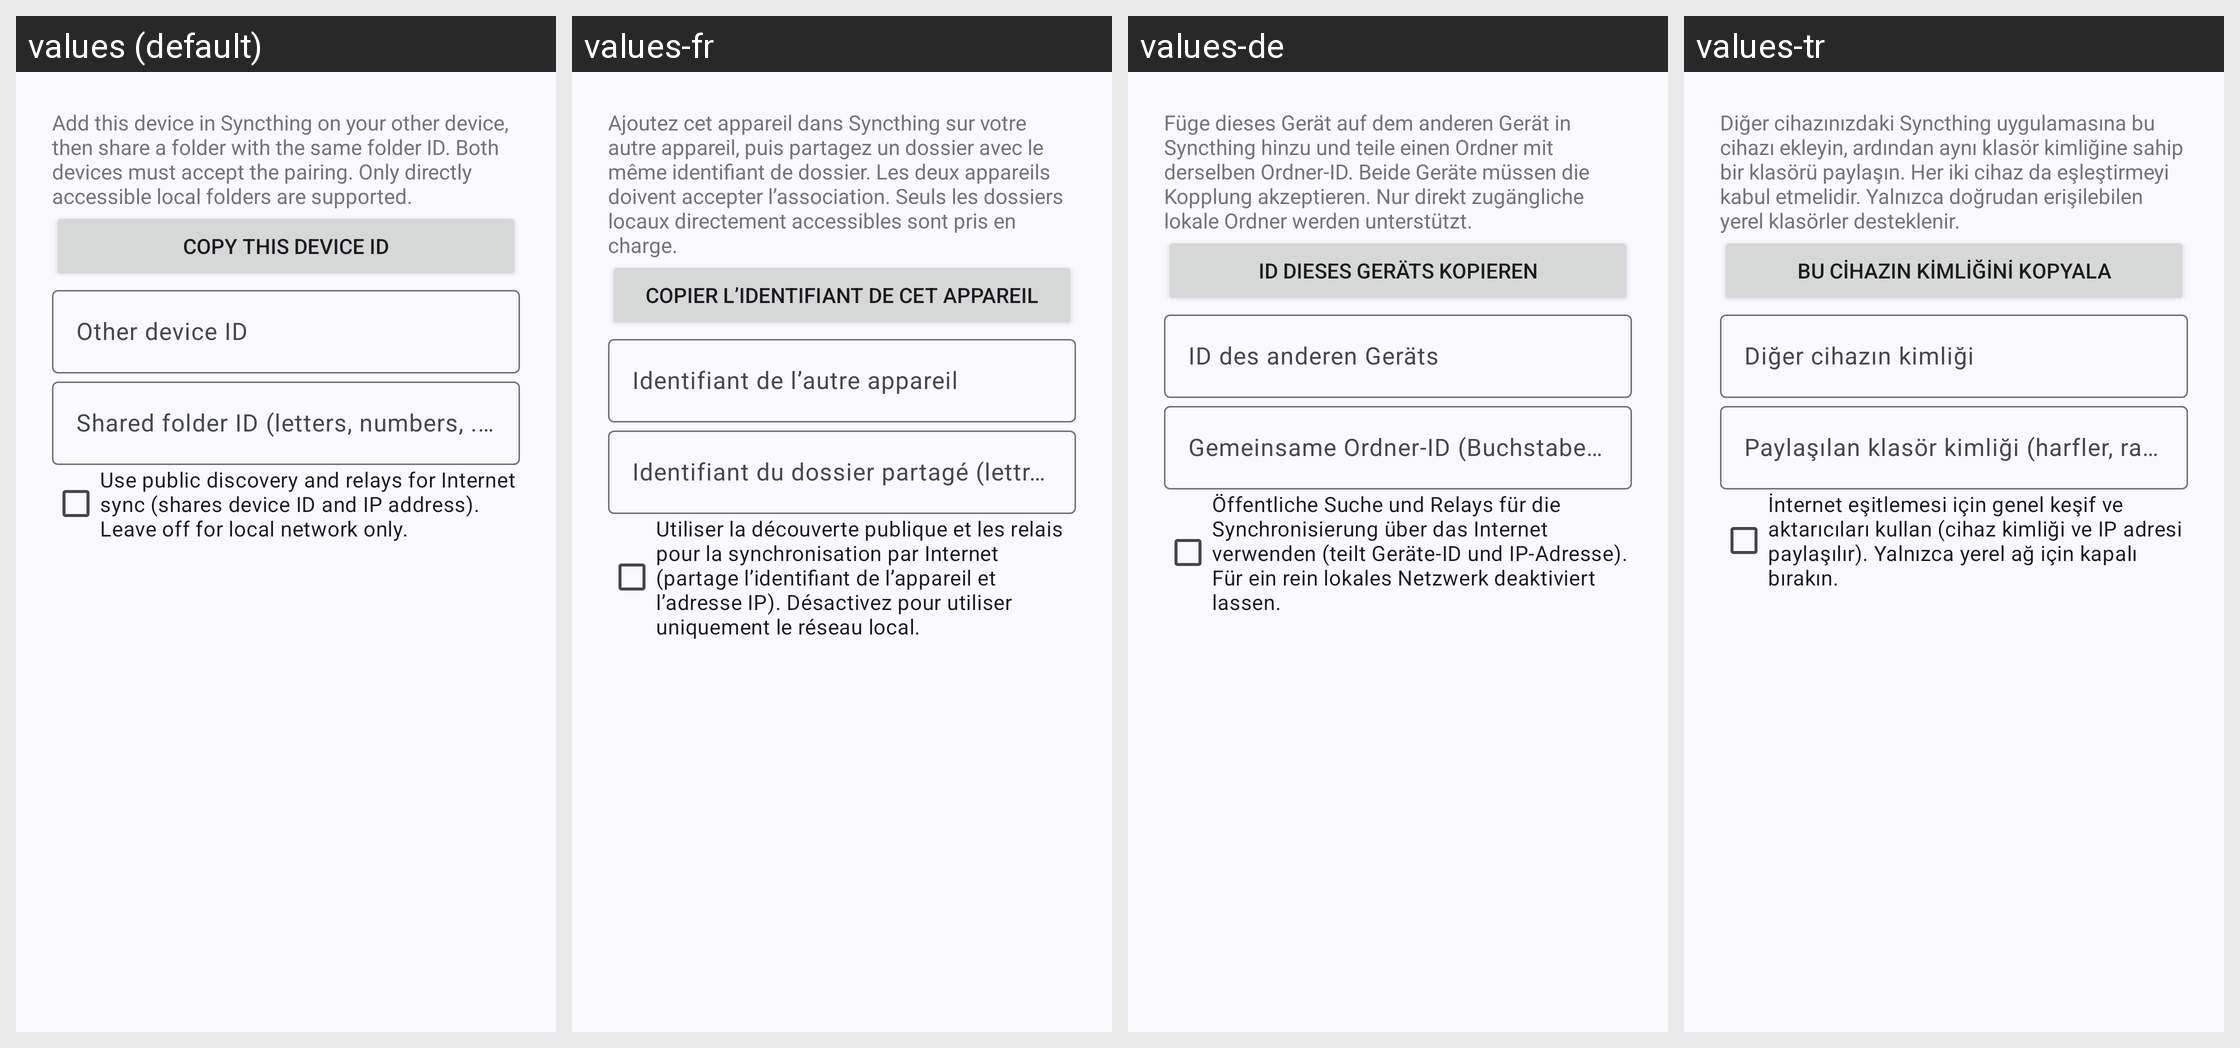

Locale-by-locale string values for the Android screen shown in this grid:
Android screen res/layout/dialog_syncthing_pairing.xml rendered under 4 locales, left to right: values (default), values-fr, values-de, values-tr. Device: Nexus 5 (rendered at 1080×1920; each locale shown at half size, 540×960, under a caption strip naming it); theme Theme.WizeFiles.
Other locales in the repository, not shown: values-ar, values-hi, values-id, values-pt-rBR, values-ru, values-th, values-ur, values-vi, values-zh-rCN, values-zh-rTW.
Strings drawn on this screen, with the default value and each locale's value (text and hints the layout hard-codes, and strings that could not be matched under every locale, appear in the picture but are not listed):

syncthing_pair_help
  values: Add this device in Syncthing on your other device, then share a folder with the same folder ID. Both devices must accept the pairing. Only directly accessible local folders are supported.
  values-fr: Ajoutez cet appareil dans Syncthing sur votre autre appareil, puis partagez un dossier avec le même identifiant de dossier. Les deux appareils doivent accepter l’association. Seuls les dossiers locaux directement accessibles sont pris en charge.
  values-de: Füge dieses Gerät auf dem anderen Gerät in Syncthing hinzu und teile einen Ordner mit derselben Ordner-ID. Beide Geräte müssen die Kopplung akzeptieren. Nur direkt zugängliche lokale Ordner werden unterstützt.
  values-tr: Diğer cihazınızdaki Syncthing uygulamasına bu cihazı ekleyin, ardından aynı klasör kimliğine sahip bir klasörü paylaşın. Her iki cihaz da eşleştirmeyi kabul etmelidir. Yalnızca doğrudan erişilebilen yerel klasörler desteklenir.

syncthing_this_device
  values: Copy this device ID
  values-fr: Copier l’identifiant de cet appareil
  values-de: ID dieses Geräts kopieren
  values-tr: Bu cihazın kimliğini kopyala

syncthing_device_id
  values: Other device ID
  values-fr: Identifiant de l’autre appareil
  values-de: ID des anderen Geräts
  values-tr: Diğer cihazın kimliği

syncthing_folder_id
  values: Shared folder ID (letters, numbers, . _ -)
  values-fr: Identifiant du dossier partagé (lettres, chiffres, . _ -)
  values-de: Gemeinsame Ordner-ID (Buchstaben, Zahlen, . _ -)
  values-tr: Paylaşılan klasör kimliği (harfler, rakamlar, . _ -)

syncthing_public_network
  values: Use public discovery and relays for Internet sync (shares device ID and IP address). Leave off for local network only.
  values-fr: Utiliser la découverte publique et les relais pour la synchronisation par Internet (partage l’identifiant de l’appareil et l’adresse IP). Désactivez pour utiliser uniquement le réseau local.
  values-de: Öffentliche Suche und Relays für die Synchronisierung über das Internet verwenden (teilt Geräte-ID und IP-Adresse). Für ein rein lokales Netzwerk deaktiviert lassen.
  values-tr: İnternet eşitlemesi için genel keşif ve aktarıcıları kullan (cihaz kimliği ve IP adresi paylaşılır). Yalnızca yerel ağ için kapalı bırakın.
